Image classification data set "dataset_stratified_split" (T3rrybl3/peach-onion-classifier on GitHub). Class labels (3): brown onion, purple onion, peach.

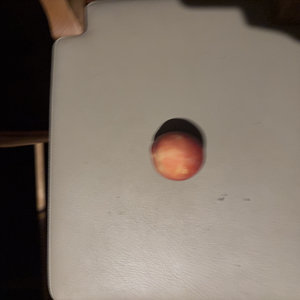
Label: peach

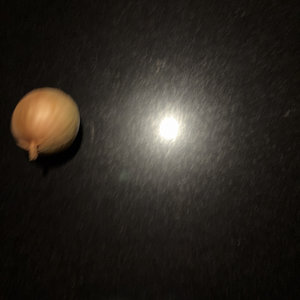
Label: brown onion

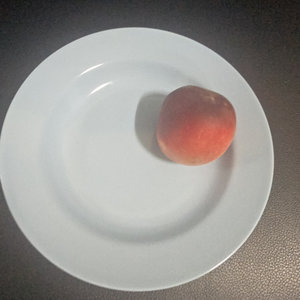
Label: peach

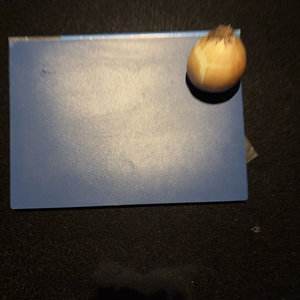
Label: brown onion

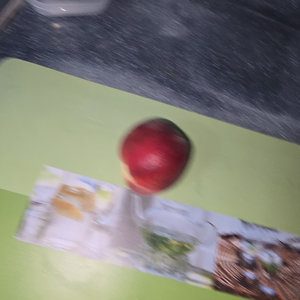
Label: peach

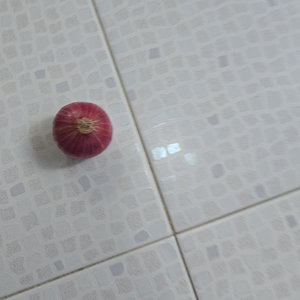
Label: purple onion
